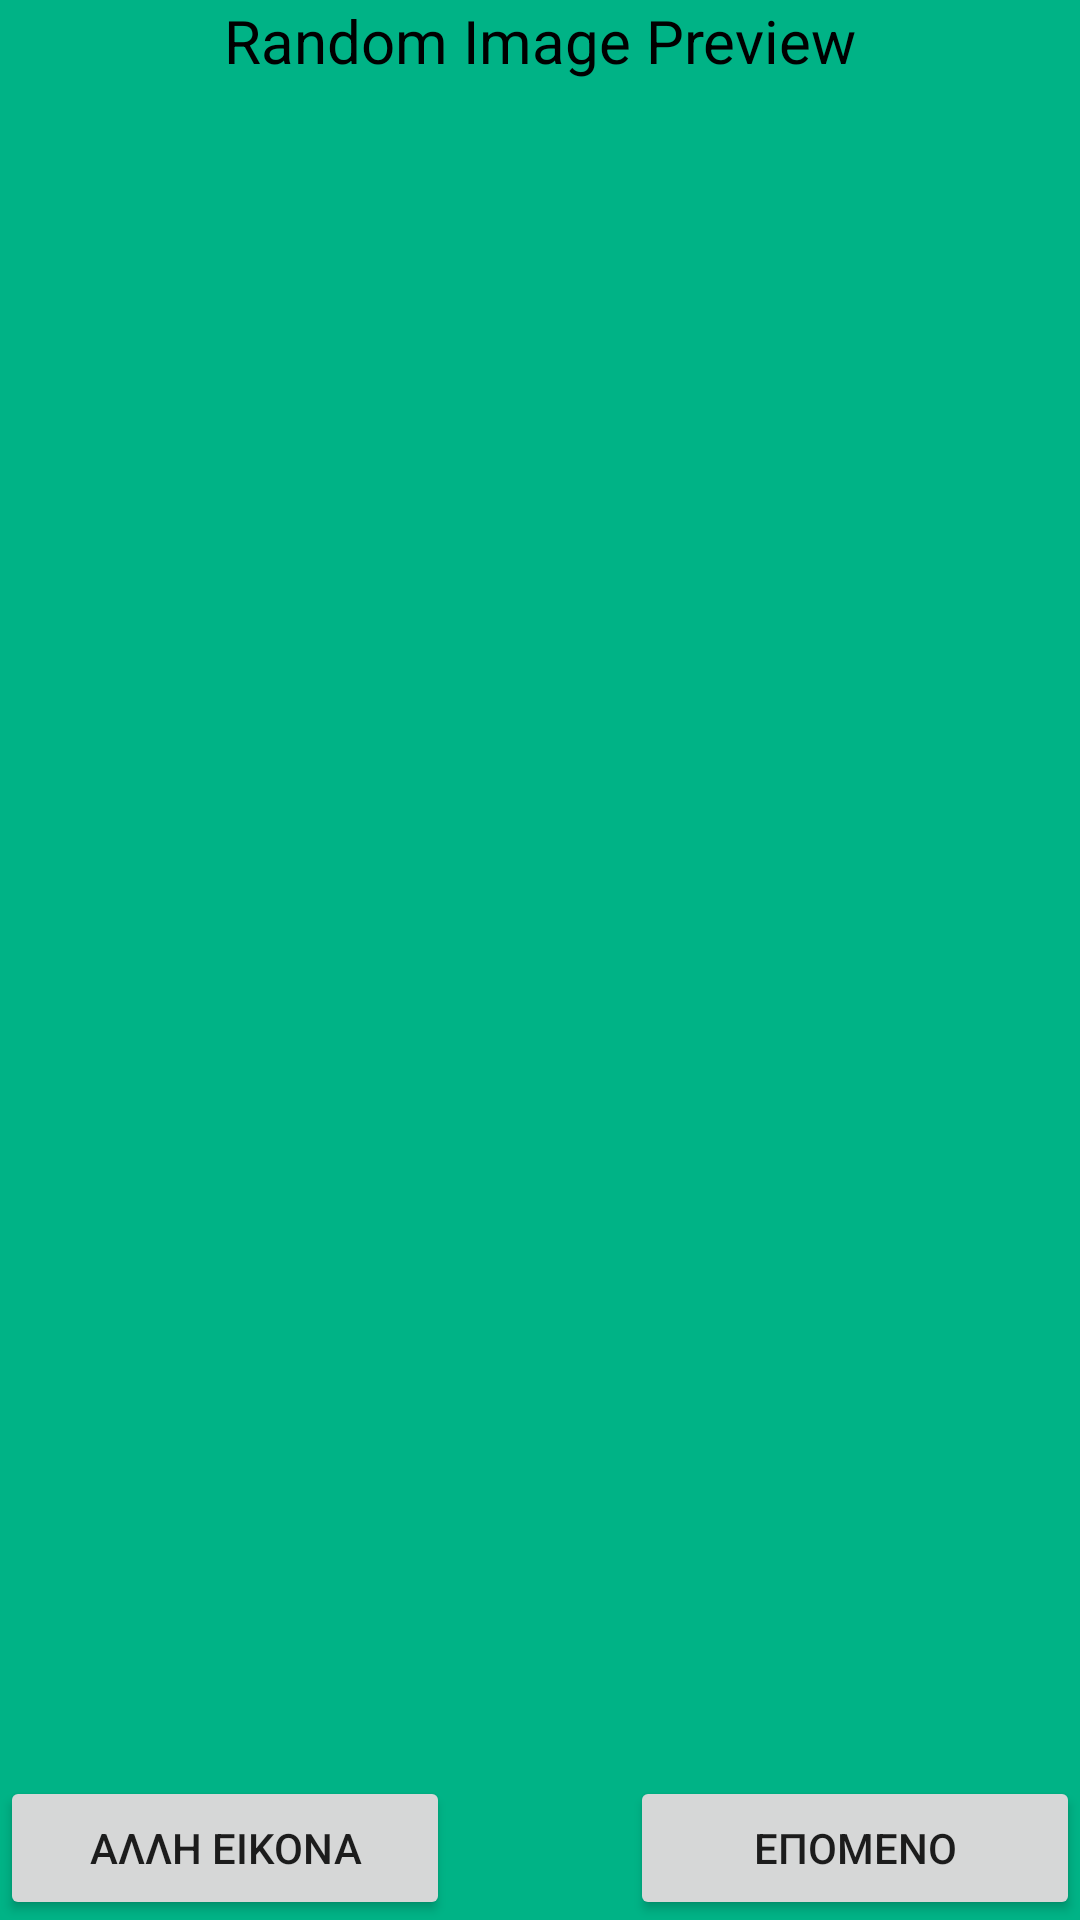

Android layout source for this screen:
<!-- AndroidManifest.xml: application theme AppTheme -->
<!-- res/layout/fragment_web_image_viewer.xml -->
<FrameLayout
    xmlns:android="http://schemas.android.com/apk/res/android"
    xmlns:tools="http://schemas.android.com/tools"
    android:layout_width="match_parent"
    android:layout_height="match_parent"
    android:id="@+id/WebImageViwerFragment"
    android:background="#00b386"
    tools:context="com.example.zisis.sdy61_ge4.WebImageViewerFragment"


    android:orientation="vertical">

    
    <TextView
        android:layout_width="match_parent"
        android:layout_height="120dp"
        android:text="Random Image Preview"
        android:textAlignment="center"
        android:id="@+id/textView"
        android:textSize="20sp"
        android:paddingTop="@dimen/activity_vertical_margin"
        android:textColor="#000000"
        />

    <ImageView
        android:layout_width="fill_parent"
        android:layout_height="300dp"
        android:background="#00b386"
        android:id="@+id/imageView"
        android:layout_gravity="center" />


    <Button
        android:layout_width="150dp"
        android:layout_height="wrap_content"
        android:text="ΑΛΛΗ ΕΙΚΟΝΑ"
        android:id="@+id/nextImage"
        android:layout_gravity="left|bottom" />

    <Button
        android:layout_width="150dp"
        android:layout_height="wrap_content"
        android:text="ΕΠΟΜΕΝΟ"
        android:id="@+id/nextToGeo"
        android:layout_gravity="right|bottom" />


</FrameLayout>
<!-- resources referenced by this layout -->
<resources>
  <style name="AppTheme" parent="Theme.AppCompat.DayNight.DarkActionBar">
          
          <item name="colorPrimary">@color/colorPrimary</item>
          <item name="colorPrimaryDark">@color/colorPrimaryDark</item>
          <item name="colorAccent">@color/colorAccent</item>
      </style>
  <!-- not gathered from this repository: default colours our renderer supplied (Android Studio template values) -->
  <color name="colorPrimary">#FF6200EE</color>
  <color name="colorPrimaryDark">#FF3700B3</color>
  <color name="colorAccent">#FF03DAC5</color>
</resources>
